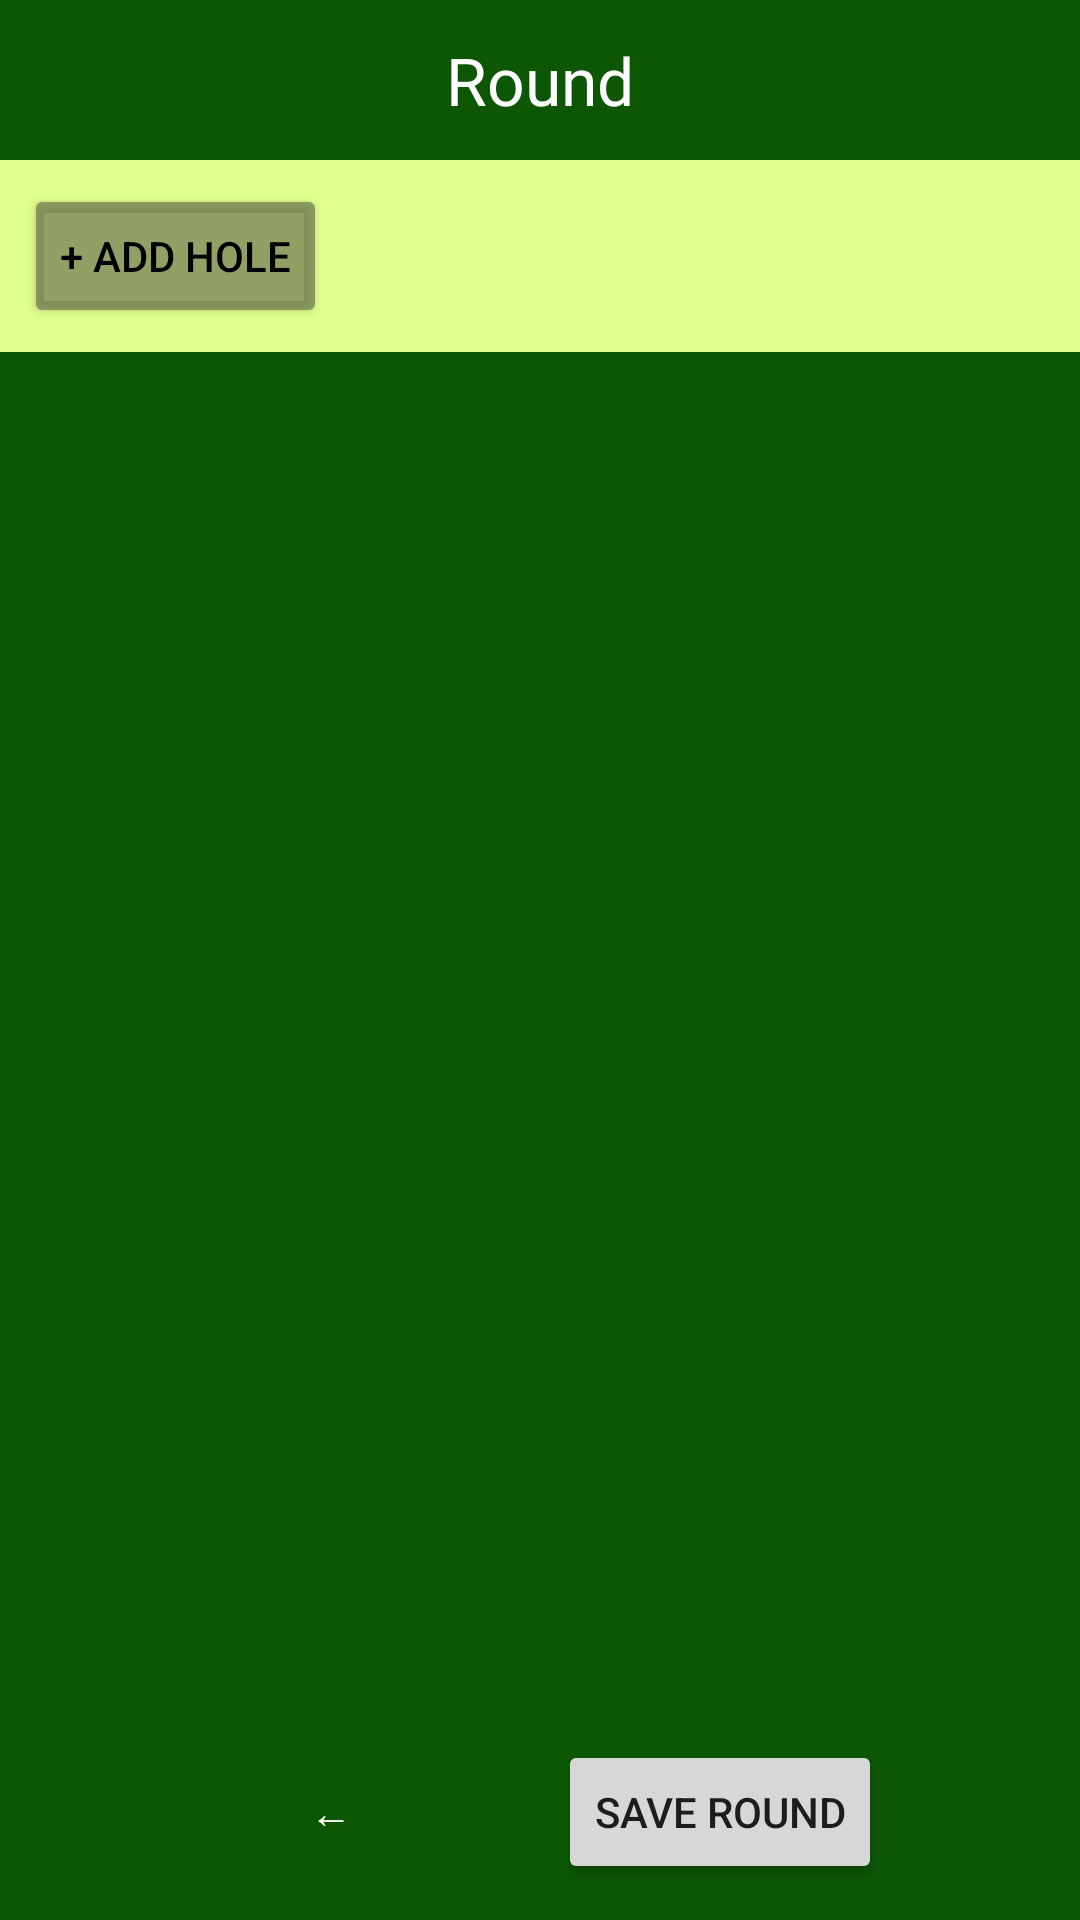

The Android layout XML behind this screen, and the referenced resources:
<!-- AndroidManifest.xml: application theme Theme.Gote -->
<!-- res/layout/fragment_active_round.xml -->
<?xml version="1.0" encoding="utf-8"?>
<LinearLayout
    xmlns:android="http://schemas.android.com/apk/res/android"
    android:layout_width="match_parent"
    android:layout_height="match_parent"
    android:orientation="vertical"
    android:background="@color/gote_dark_green">

    <TextView
        android:id="@+id/tvRoundTitle"
        android:layout_width="match_parent"
        android:layout_height="wrap_content"
        android:textSize="22sp"
        android:fontFamily="@font/goldman_bold"
        android:textColor="@color/white"
        android:gravity="center"
        android:padding="12dp"
        android:text="Round" />

    <androidx.core.widget.NestedScrollView
        android:layout_width="match_parent"
        android:layout_height="0dp"
        android:layout_weight="1"
        android:fillViewport="true">

        <HorizontalScrollView
            android:id="@+id/horizontalScroll"
            android:layout_width="match_parent"
            android:layout_height="wrap_content"
            android:fillViewport="true">

            <LinearLayout
                android:layout_width="wrap_content"
                android:layout_height="wrap_content"
                android:orientation="vertical"
                android:minWidth="360dp">

                <LinearLayout
                    android:id="@+id/limeContainer"
                    android:layout_width="match_parent"
                    android:layout_height="wrap_content"
                    android:orientation="vertical"
                    android:background="@color/gote_light_green">

                    <androidx.recyclerview.widget.RecyclerView
                        android:id="@+id/rvHoles"
                        android:layout_width="match_parent"
                        android:layout_height="wrap_content"
                        android:nestedScrollingEnabled="false"
                        android:overScrollMode="never" />

                    <Button
                        android:id="@+id/btnAddHole"
                        android:layout_width="wrap_content"
                        android:layout_height="wrap_content"
                        android:text="+ Add Hole"
                        android:textColor="@color/black"
                        android:backgroundTint="@color/gote_add_hole"
                        android:layout_margin="8dp" />

                </LinearLayout>

            </LinearLayout>

        </HorizontalScrollView>

    </androidx.core.widget.NestedScrollView>
    
    
    <LinearLayout
        android:id="@+id/bottomBar"
        android:layout_width="match_parent"
        android:layout_height="72dp"
        android:orientation="horizontal"
        android:gravity="center"
        android:background="@color/gote_dark_green"
        android:padding="12dp">
        
        <Button
            android:id="@+id/btnBack"
            style="@style/Widget.MaterialComponents.Button.OutlinedButton"
            android:layout_width="wrap_content"
            android:layout_height="wrap_content"
            android:text="←"
            android:textColor="@color/white"
            android:strokeColor="@color/white"
            android:layout_marginEnd="32dp" />

        <Button
            android:id="@+id/btnSaveRound"
            android:layout_width="wrap_content"
            android:layout_height="wrap_content"
            android:text="Save Round" />

    </LinearLayout>

</LinearLayout>
<!-- resources referenced by this layout -->
<resources>
  <color name="black">#000000</color>
  <color name="gote_add_hole">#9E62674B</color>
  <color name="gote_dark_green">#0C5604</color>
  <color name="gote_light_green">#E1FF8F</color>
  <color name="white">#FFFFFF</color>
  <style name="Theme.Gote" parent="Theme.MaterialComponents.DayNight.NoActionBar">
          <item name="colorPrimary">@color/gote_dark_green</item>
          <item name="colorPrimaryVariant">@color/gote_dark_green</item>
          <item name="colorOnPrimary">@color/white</item>
          <item name="colorSecondary">@color/gote_light_green</item>
          <item name="colorOnSecondary">@color/black</item>
          <item name="android:windowBackground">@color/gote_dark_green</item>
      </style>
</resources>
